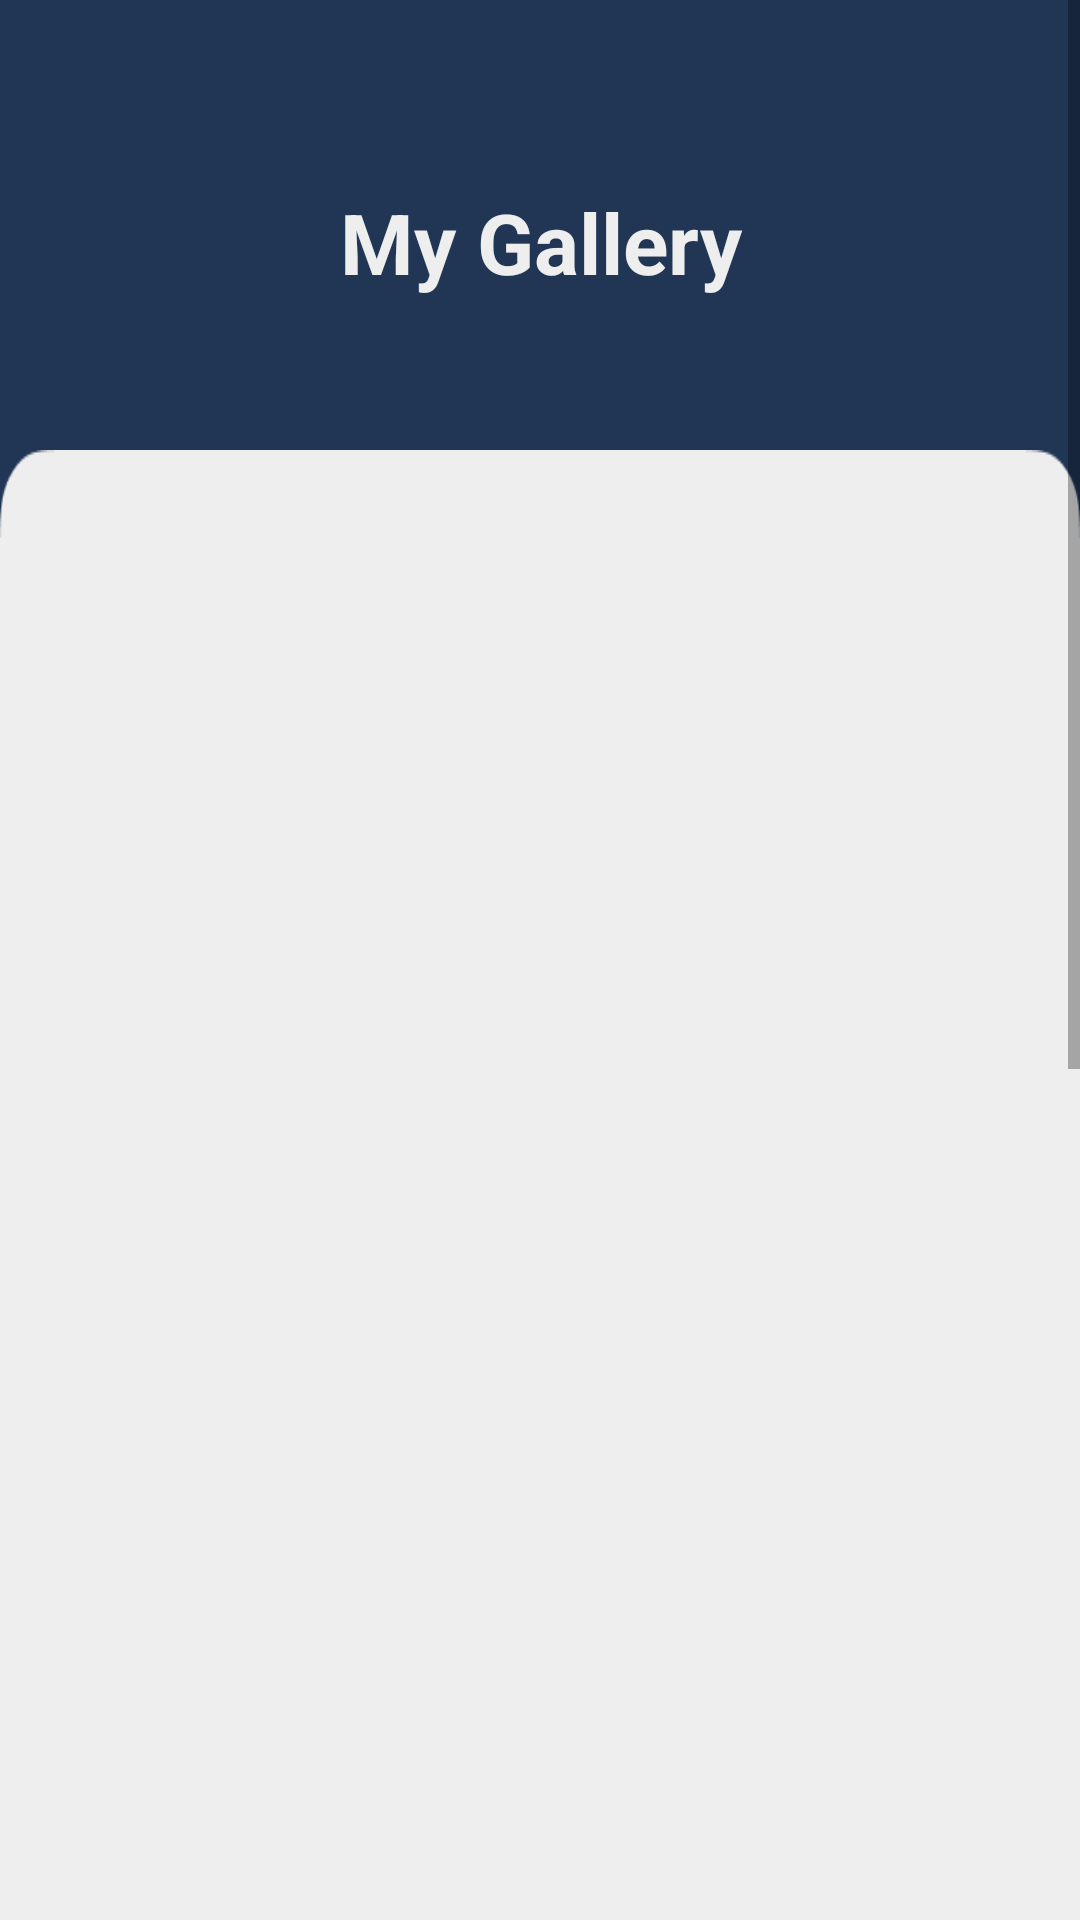

Layout XML and referenced resources for this Android screen:
<!-- AndroidManifest.xml: application theme Theme.UTS_IF9_10121738_RifqiSirojulMuzhoffar -->
<!-- res/layout/fragment_gallery.xml -->
<?xml version="1.0" encoding="utf-8"?>
<FrameLayout
    xmlns:android="http://schemas.android.com/apk/res/android"
    xmlns:tools="http://schemas.android.com/tools"
    android:layout_width="match_parent"
    android:layout_height="match_parent"
    tools:context=".GalleryFragment"
    android:background="@color/navy">

    <ScrollView
        android:layout_width="match_parent"
        android:layout_height="match_parent"
        android:overScrollMode="never"
        android:scrollbars="vertical">
        <RelativeLayout
            android:layout_width="match_parent"
            android:layout_height="match_parent">
            <TextView
                android:layout_width="match_parent"
                android:layout_height="wrap_content"
                android:layout_marginTop="62dp"
                android:text="My Gallery"
                android:textStyle="bold"
                android:textSize="28sp"
                android:textColor="@color/white2"
                android:textAlignment="center" />

            <RelativeLayout
                android:layout_width="match_parent"
                android:layout_height="1000dp"
                android:layout_marginTop="150dp"
                android:padding="16dp"
                android:background="@drawable/cornerbox_white">
                <androidx.constraintlayout.widget.ConstraintLayout
                    xmlns:app="http://schemas.android.com/apk/res-auto"
                    android:layout_width="match_parent"
                    android:layout_height="match_parent"
                    tools:context="com.example.uts_if9_10121738_rifqisirojulmuzhoffar.Fragment.GalleryFragment">

                    
                    <androidx.recyclerview.widget.RecyclerView
                        android:id="@+id/recview_gallery"
                        android:layout_width="0dp"
                        android:layout_height="0dp"
                        app:layout_constraintBottom_toBottomOf="parent"
                        app:layout_constraintEnd_toEndOf="parent"
                        app:layout_constraintStart_toStartOf="parent"
                        app:layout_constraintTop_toTopOf="parent" />
                </androidx.constraintlayout.widget.ConstraintLayout>
            </RelativeLayout>
        </RelativeLayout>
    </ScrollView>
</FrameLayout>
<!-- resources referenced by this layout -->
<resources>
  <color name="navy">#213555</color>
  <color name="white2">#EEEEEE</color>
  <!-- drawable cornerbox_white: png bitmap (drawable, 7176 bytes) -->
  <style name="Theme.UTS_IF9_10121738_RifqiSirojulMuzhoffar" parent="Theme.MaterialComponents.DayNight.NoActionBar">
          
          <item name="colorPrimary">@color/navy</item>
          <item name="colorPrimaryVariant">@color/navy</item>
          <item name="colorOnPrimary">@color/white</item>
          
          <item name="colorSecondary">@color/navy</item>
          <item name="colorSecondaryVariant">@color/navy</item>
          <item name="colorOnSecondary">@color/black</item>
          
          <item name="android:statusBarColor">?attr/colorPrimaryVariant</item>
          
      </style>
  <color name="white">#FFFFFFFF</color>
  <color name="black">#000000</color>
</resources>
